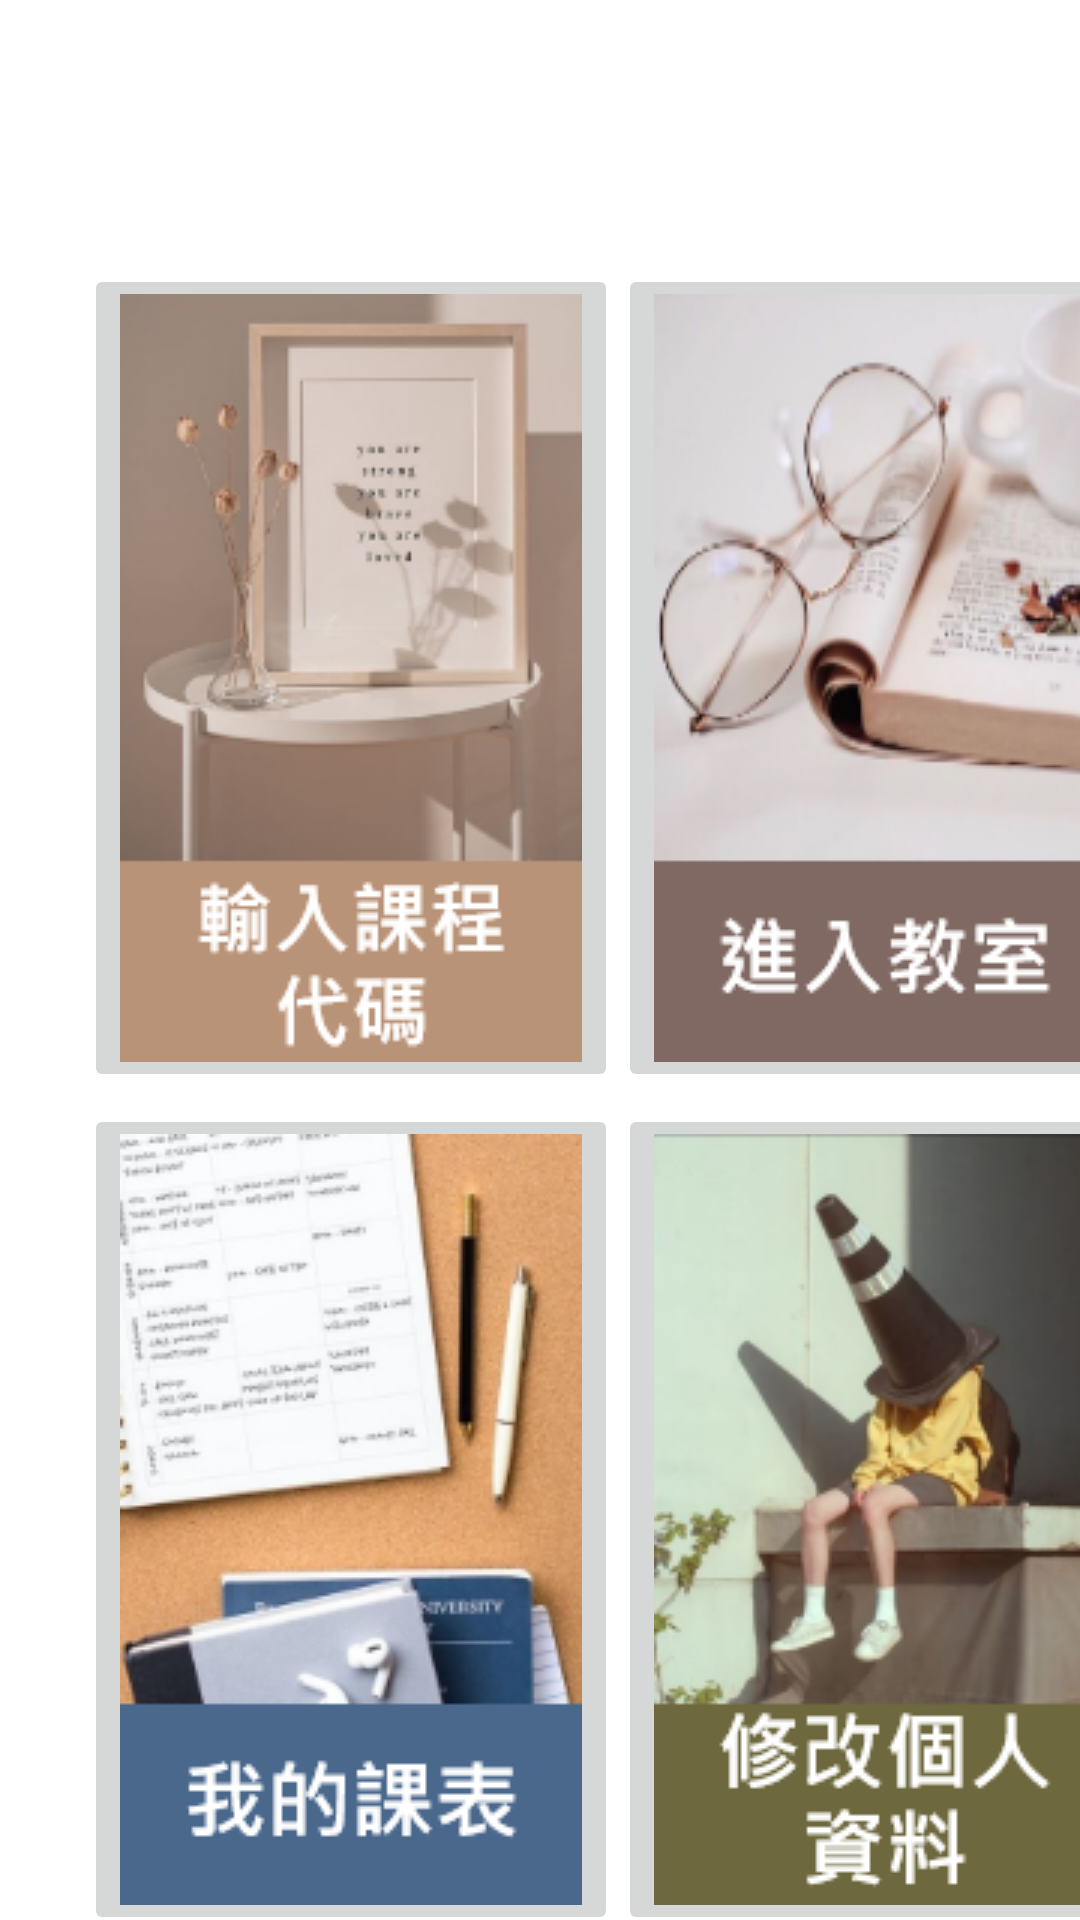

This screen was rendered from an Android layout file. Write that file and the resources it references.
<!-- AndroidManifest.xml: application theme Theme.ProjectCheckInApp -->
<!-- res/layout/fragment_home.xml -->
<?xml version="1.0" encoding="utf-8"?>
<androidx.constraintlayout.widget.ConstraintLayout
    xmlns:android="http://schemas.android.com/apk/res/android"
    xmlns:app="http://schemas.android.com/apk/res-auto"
    xmlns:tools="http://schemas.android.com/tools"
    android:layout_width="match_parent"
    android:layout_height="match_parent"
    tools:context=".ui.home.HomeFragment">

    <ImageButton
        android:id="@+id/btn_classtable"
        android:layout_width="wrap_content"
        android:layout_height="wrap_content"
        app:layout_constraintBottom_toBottomOf="@+id/btn_revisedata"
        app:layout_constraintEnd_toEndOf="@+id/btn_inputclasscode"
        app:layout_constraintHorizontal_bias="0.0"
        app:layout_constraintStart_toStartOf="@+id/btn_inputclasscode"
        app:srcCompat="@drawable/my_classtable" />

    <ImageButton
        android:id="@+id/btn_inputclasscode"
        android:layout_width="wrap_content"
        android:layout_height="wrap_content"
        android:layout_marginStart="28dp"
        android:layout_marginBottom="1dp"
        app:layout_constraintBottom_toBottomOf="@+id/btn_gotoclass"
        app:layout_constraintStart_toStartOf="parent"
        app:layout_constraintTop_toTopOf="@+id/btn_gotoclass"
        app:layout_constraintVertical_bias="0.0"
        app:srcCompat="@drawable/inputclasscode" />

    <ImageButton
        android:id="@+id/btn_gotoclass"
        android:layout_width="wrap_content"
        android:layout_height="wrap_content"
        android:layout_marginTop="88dp"
        app:layout_constraintEnd_toEndOf="@+id/btn_revisedata"
        app:layout_constraintHorizontal_bias="0.0"
        app:layout_constraintStart_toEndOf="@+id/btn_classtable"
        app:layout_constraintTop_toTopOf="parent"
        app:srcCompat="@drawable/enterclass" />

    <ImageButton
        android:id="@+id/btn_revisedata"
        android:layout_width="wrap_content"
        android:layout_height="wrap_content"
        android:layout_marginTop="4dp"
        android:layout_marginEnd="28dp"
        app:layout_constraintEnd_toEndOf="parent"
        app:layout_constraintHorizontal_bias="0.0"
        app:layout_constraintStart_toEndOf="@+id/btn_classtable"
        app:layout_constraintTop_toBottomOf="@+id/btn_gotoclass"
        app:srcCompat="@drawable/revuserdata" />

</androidx.constraintlayout.widget.ConstraintLayout>
<!-- resources referenced by this layout -->
<resources>
  <!-- drawable enterclass: png bitmap (drawable, 54323 bytes) -->
  <!-- drawable inputclasscode: png bitmap (drawable, 40823 bytes) -->
  <!-- drawable my_classtable: png bitmap (drawable, 59402 bytes) -->
  <!-- drawable revuserdata: png bitmap (drawable, 56363 bytes) -->
  <style name="Theme.ProjectCheckInApp" parent="Theme.MaterialComponents.DayNight.DarkActionBar">
          
          <item name="colorPrimary">@color/drakgray</item>
          <item name="colorPrimaryVariant">@color/drakgray</item>
          <item name="colorOnPrimary">@color/white</item>
          
          <item name="colorSecondary">@color/teal_200</item>
          <item name="colorSecondaryVariant">@color/teal_700</item>
          <item name="colorOnSecondary">@color/black</item>
          
          <item name="android:statusBarColor">?attr/colorPrimaryVariant</item>
          
      </style>
  <color name="drakgray">#333333</color>
  <color name="white">#FFFFFFFF</color>
  <color name="teal_200">#FF03DAC5</color>
  <color name="teal_700">#FF018786</color>
  <color name="black">#FF000000</color>
</resources>
